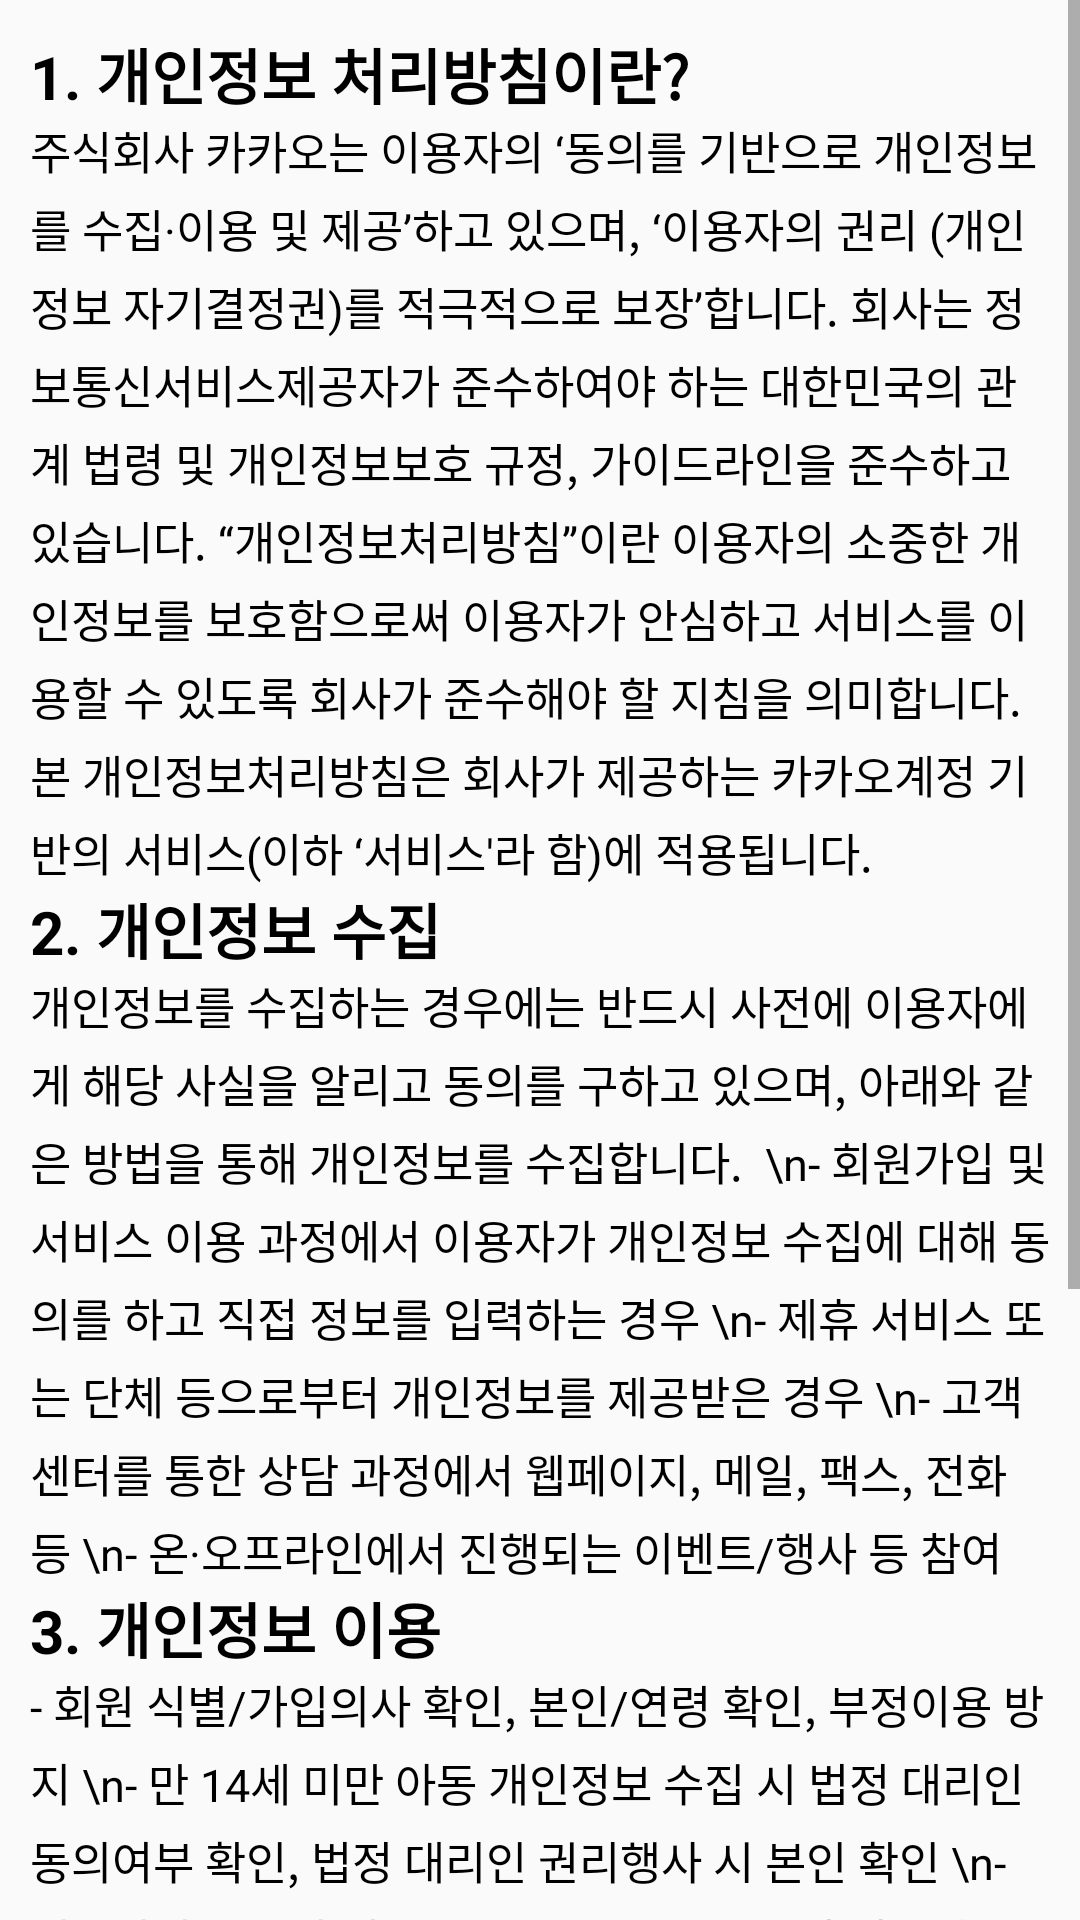

Write the Android layout XML for this screen, with the resource values it uses.
<!-- AndroidManifest.xml: application theme AppTheme -->
<!-- res/layout/activity_personalinfo.xml -->
<?xml version="1.0" encoding="utf-8"?>
<LinearLayout
    xmlns:android="http://schemas.android.com/apk/res/android"
    xmlns:tools="http://schemas.android.com/tools"
    android:layout_width="match_parent"
    android:layout_height="match_parent"
    android:orientation="vertical">
    <ScrollView
        android:layout_width="match_parent"
        android:layout_height="match_parent"
        android:id="@+id/scroll_personal">

        <LinearLayout
            android:layout_width="match_parent"
            android:layout_height="match_parent"
            android:orientation="vertical"
            android:padding="10dp"
            tools:ignore="ExtraText">
            
            <TextView
                android:layout_width="match_parent"
                android:layout_height="wrap_content"
                android:id="@+id/title_personal"
                android:textSize="20sp"
                android:textStyle="bold"
                android:textColor="@color/black"
                android:text="1. 개인정보 처리방침이란?" />
            <TextView
                android:layout_width="match_parent"
                android:layout_height="wrap_content"
                android:id="@+id/txt_personal"
                android:lineSpacingMultiplier="1.2"
                android:textSize="15sp"
                android:textColor="@color/black"
                android:text="주식회사 카카오는 이용자의 ‘동의를 기반으로 개인정보를 수집·이용 및 제공’하고 있으며, ‘이용자의 권리 (개인정보 자기결정권)를 적극적으로 보장’합니다.
회사는 정보통신서비스제공자가 준수하여야 하는 대한민국의 관계 법령 및 개인정보보호 규정, 가이드라인을 준수하고 있습니다.
“개인정보처리방침”이란 이용자의 소중한 개인정보를 보호함으로써 이용자가 안심하고 서비스를 이용할 수 있도록 회사가 준수해야 할 지침을 의미합니다.
본 개인정보처리방침은 회사가 제공하는 카카오계정 기반의 서비스(이하 ‘서비스'라 함)에 적용됩니다." />
            <TextView
                android:layout_width="match_parent"
                android:layout_height="wrap_content"
                android:id="@+id/title2"
                android:textSize="20sp"
                android:textStyle="bold"
                android:textColor="@color/black"
                android:text="2. 개인정보 수집" />
            <TextView
                android:layout_width="match_parent"
                android:layout_height="wrap_content"
                android:id="@+id/txt2"
                android:lineSpacingMultiplier="1.2"
                android:textSize="15sp"
                android:textColor="@color/black"
                android:text="개인정보를 수집하는 경우에는 반드시 사전에 이용자에게 해당 사실을 알리고 동의를 구하고 있으며, 아래와 같은 방법을 통해 개인정보를 수집합니다.

\n- 회원가입 및 서비스 이용 과정에서 이용자가 개인정보 수집에 대해 동의를 하고 직접 정보를 입력하는 경우
\n- 제휴 서비스 또는 단체 등으로부터 개인정보를 제공받은 경우
\n- 고객센터를 통한 상담 과정에서 웹페이지, 메일, 팩스, 전화 등
\n- 온·오프라인에서 진행되는 이벤트/행사 등 참여" />
            <TextView
                android:layout_width="match_parent"
                android:layout_height="wrap_content"
                android:id="@+id/title3"
                android:textSize="20sp"
                android:textStyle="bold"
                android:textColor="@color/black"
                android:text="3. 개인정보 이용" />
            <TextView
                android:layout_width="match_parent"
                android:layout_height="wrap_content"
                android:id="@+id/txt3"
                android:lineSpacingMultiplier="1.2"
                android:textSize="15sp"
                android:textColor="@color/black"
                android:text="- 회원 식별/가입의사 확인, 본인/연령 확인, 부정이용 방지
\n- 만 14세 미만 아동 개인정보 수집 시 법정 대리인 동의여부 확인, 법정 대리인 권리행사 시 본인 확인
\n- 이용자간 메시지 전송, 친구등록 및 친구추천 기능의 제공
\n- 친구에게 활동내역을 알리거나 이용자 검색, 등록 등의 기능 제공
\n- 신규 서비스 개발, 다양한 서비스 제공, 문의사항 또는 불만처리, 공지사항 전달
\n- 유료서비스 이용 시 컨텐츠 등의 전송이나 배송·요금 정산
\n- 서비스의 원활한 운영에 지장을 주는 행위(계정 도용 및 부정 이용 행위 등 포함)에 대한 방지 및 제재
\n- 인구통계학적 특성과 이용자의 관심, 기호, 성향의 추정을 통한 맞춤형 컨텐츠 추천 및 마케팅에 활용
\n- 음성명령 처리 및 음성인식 향상, 개인화 서비스 제공
\n- 서비스 이용 기록, 접속 빈도 및 서비스 이용에 대한 통계, 프라이버시 보호 측면의 서비스 환경 구축, 서비스 개선에 활용" />
        </LinearLayout>

    </ScrollView>

</LinearLayout>
<!-- resources referenced by this layout -->
<resources>
  <color name="black">#000000</color>
  <style name="AppTheme" parent="Theme.AppCompat.Light">
          
          <item name="colorPrimary">@color/colorPrimary</item>
          <item name="android:textColorPrimary">@color/black</item>
          <item name="colorPrimaryDark">@color/colorPrimaryDark</item>
          <item name="colorAccent">@color/colorAccent</item>
          <item name="android:windowLightStatusBar">true</item>
          <item name="android:statusBarColor">#d3d3d3</item>
      </style>
  <color name="colorPrimary">@color/white</color>
  <color name="colorPrimaryDark">@color/white</color>
  <color name="colorAccent">#000000</color>
  <color name="white">#ffffff</color>
</resources>
